Photos from the image-classification dataset "images" in the GitHub repository 2026-1-NCC5/Projeto2. Its 5 classes are: acucar, arroz, cafe, feijao, outros.

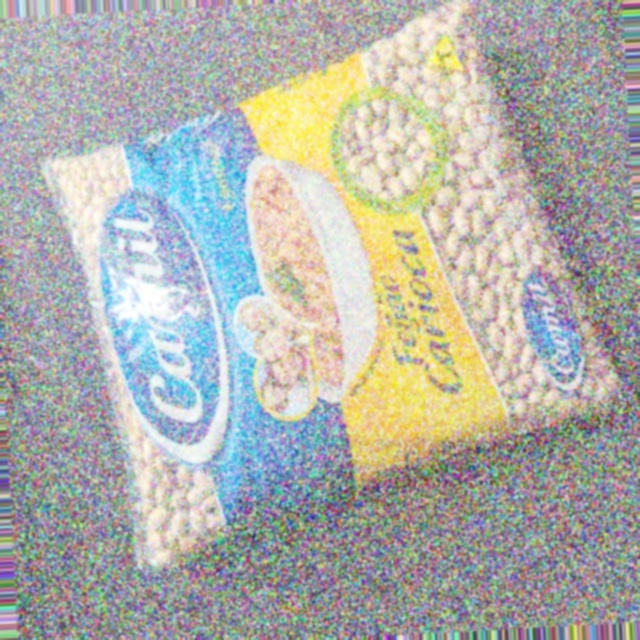
Label: feijao

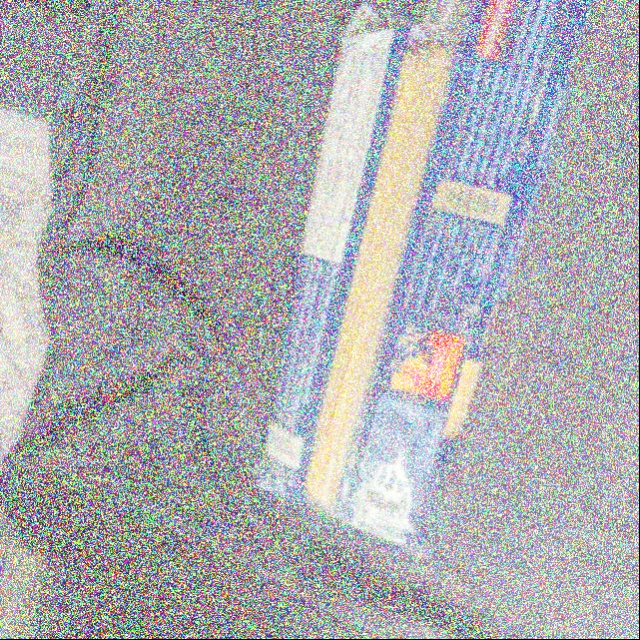
Label: outros

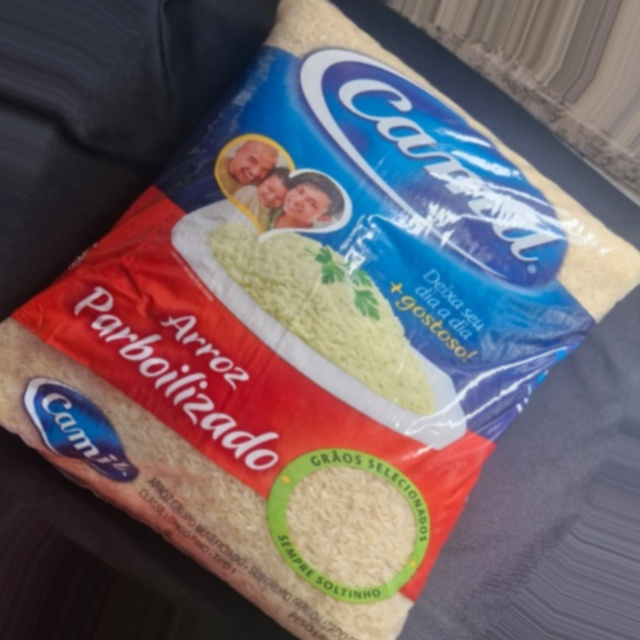
Label: arroz

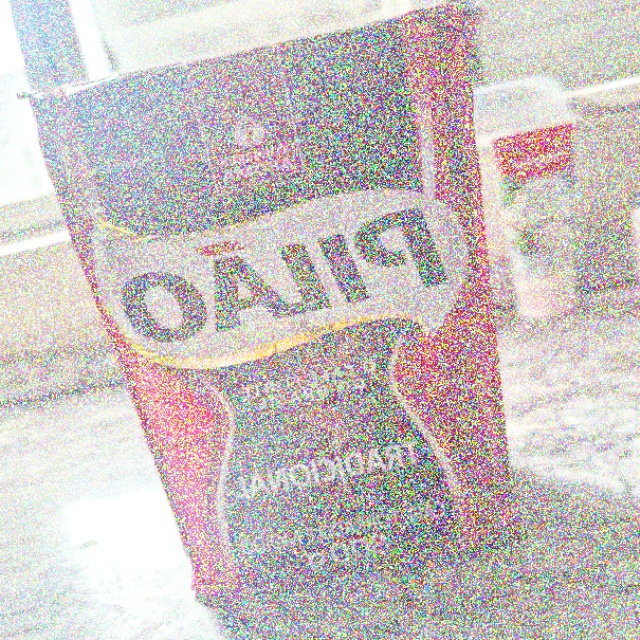
Label: cafe

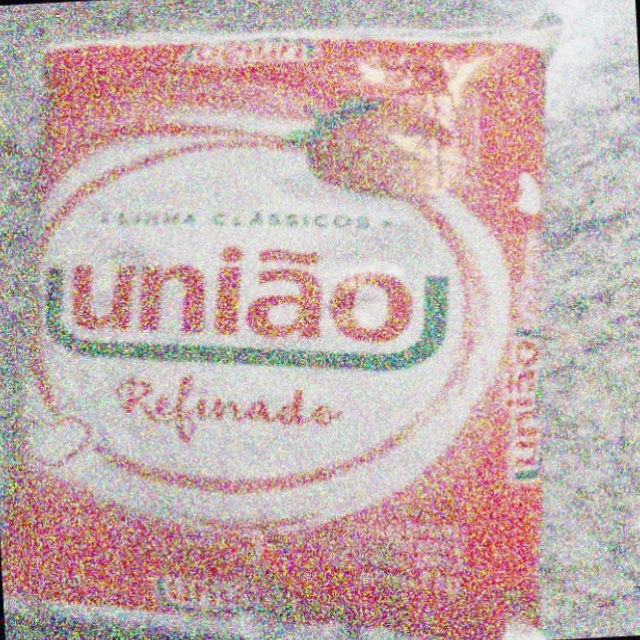
Label: acucar

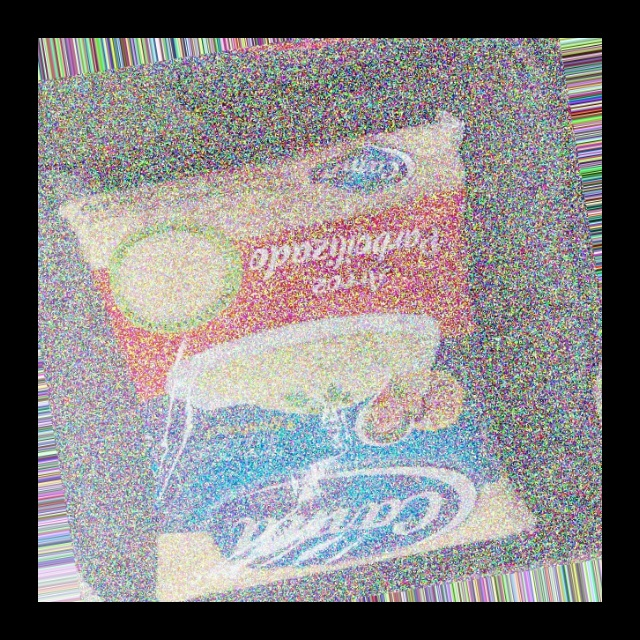
Label: arroz
